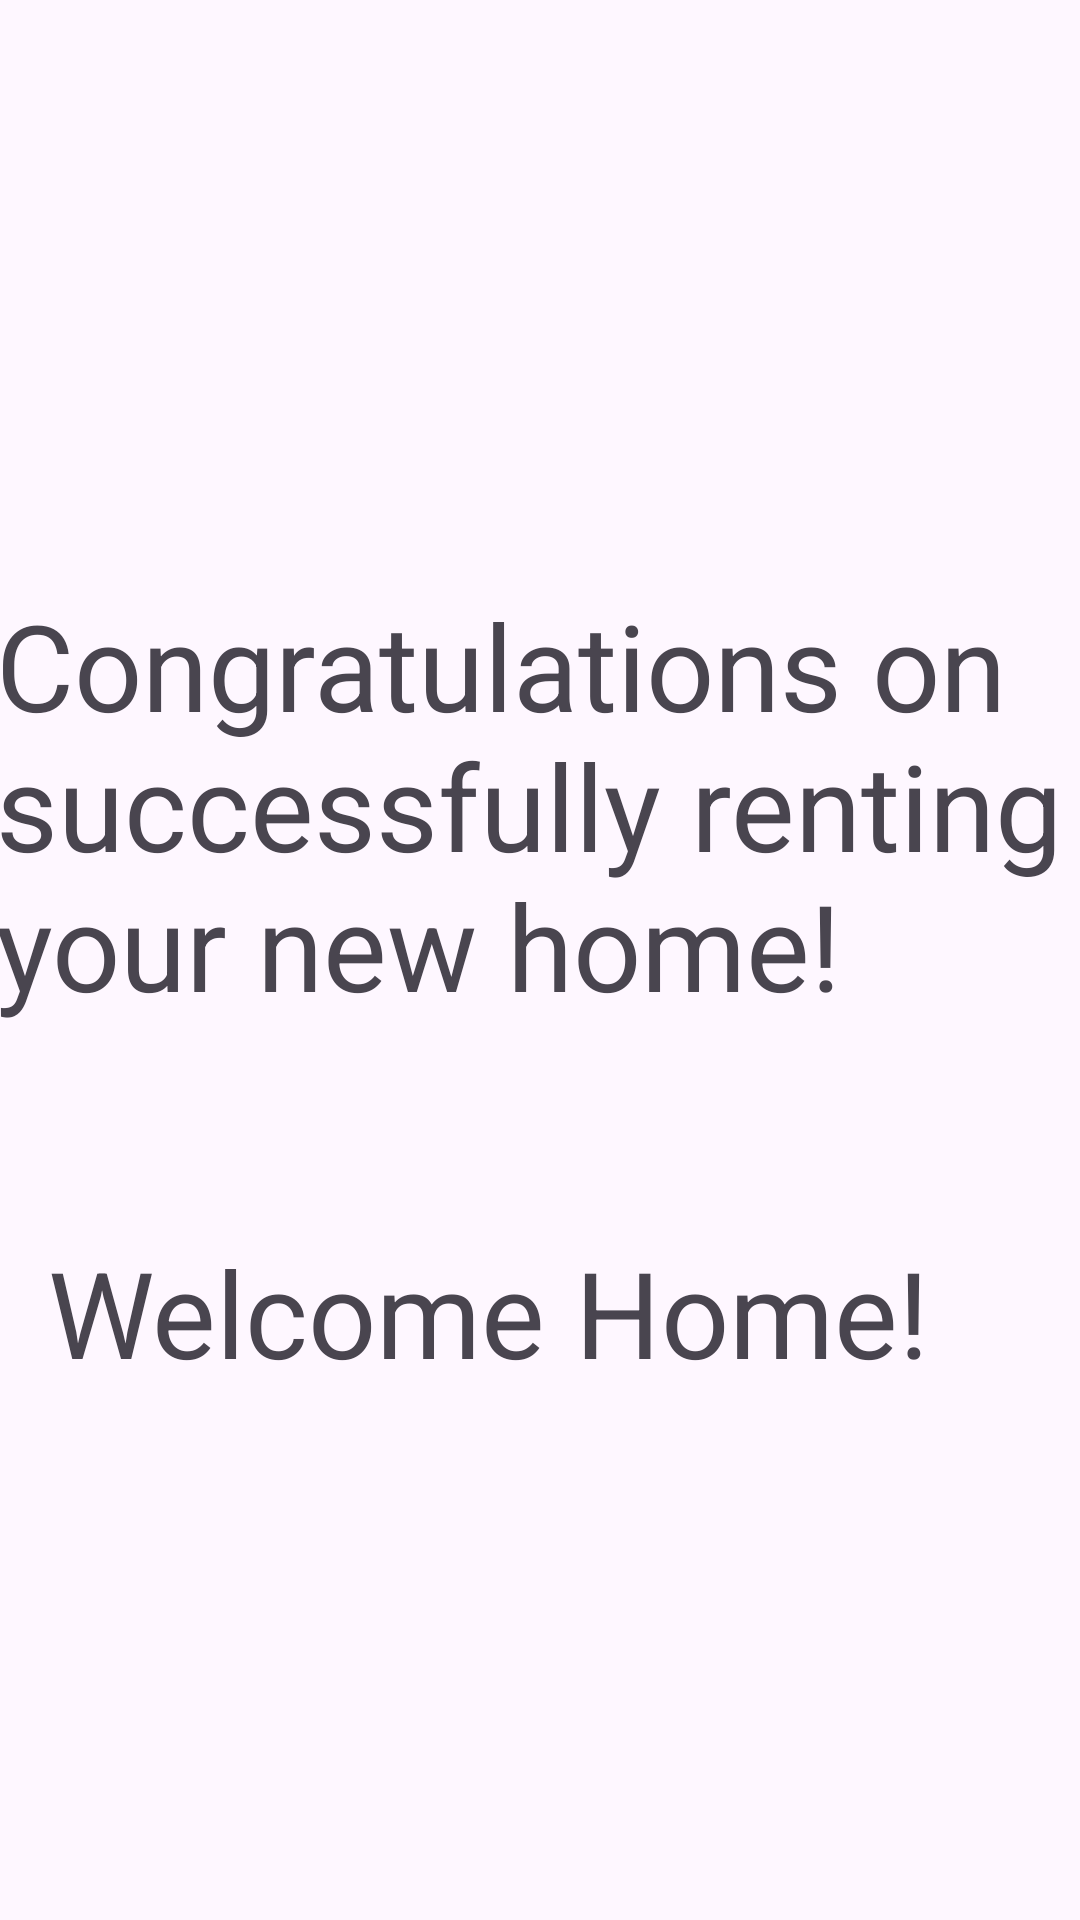

The Android layout XML behind this screen, and the referenced resources:
<!-- AndroidManifest.xml: application theme Theme.LeaseOrRentHomApp -->
<!-- res/layout/activity_success.xml -->
<?xml version="1.0" encoding="utf-8"?>
<androidx.constraintlayout.widget.ConstraintLayout xmlns:android="http://schemas.android.com/apk/res/android"
    xmlns:app="http://schemas.android.com/apk/res-auto"
    xmlns:tools="http://schemas.android.com/tools"
    android:id="@+id/main"
    android:layout_width="match_parent"
    android:layout_height="match_parent"
    tools:context=".Success">
    <ImageView
        android:id="@+id/logoImageView"
        android:layout_width="193dp"
        android:layout_height="75dp"
        android:layout_gravity="center"
        android:src="@drawable/logo"
        app:layout_constraintEnd_toEndOf="parent"
        app:layout_constraintStart_toStartOf="parent"
        app:layout_constraintTop_toTopOf="parent" />

    <TextView
        android:id="@+id/textView2"
        android:layout_width="430dp"
        android:layout_height="151dp"
        android:layout_marginStart="200dp"
        android:layout_marginTop="120dp"
        android:layout_marginEnd="70dp"
        android:text="Congratulations on successfully renting your new home! "
        android:textSize="40sp"
        app:layout_constraintEnd_toEndOf="parent"
        app:layout_constraintHorizontal_bias="0.594"
        app:layout_constraintStart_toStartOf="parent"
        app:layout_constraintTop_toBottomOf="@+id/logoImageView" />

    <TextView
        android:id="@+id/textView3"
        android:layout_width="wrap_content"
        android:layout_height="wrap_content"
        android:layout_marginStart="170dp"
        android:layout_marginEnd="50dp"
        android:text="Welcome Home!"
        android:textSize="40sp"
        app:layout_constraintBottom_toBottomOf="parent"
        app:layout_constraintEnd_toEndOf="parent"
        app:layout_constraintHorizontal_bias="1.0"
        app:layout_constraintStart_toStartOf="parent"
        app:layout_constraintTop_toBottomOf="@+id/textView2"
        app:layout_constraintVertical_bias="0.269" />
</androidx.constraintlayout.widget.ConstraintLayout>
<!-- resources referenced by this layout -->
<resources>
  <style name="Theme.LeaseOrRentHomApp" parent="Base.Theme.LeaseOrRentHomApp" />
  <style name="Base.Theme.LeaseOrRentHomApp" parent="Theme.Material3.DayNight.NoActionBar">
          
          
      </style>
</resources>
